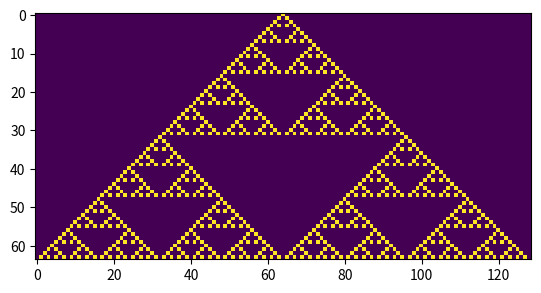

Write the Python code that produced this figure.
import numpy as np
import matplotlib.pyplot as plt

N = 129         #wielkość automatu komórkowego
n_iter =N//2    #ilość iteracji

image = np.zeros ([n_iter, N], dtype = 'int') #inicjalizowanie kraty z pustymi komórkami
image[0, N//2] = 1      #centralny węzeł ustawiamy jako czarny

for i in range(1,n_iter):  #pętla iteracyjna
    for j in range(1,N-1):
        if image[i-1, j-1] == 1 and image [i-1,j] ==1 and image [i-1,j+1] ==0:
            image [i,j] = 1
        if image[i-1, j-1] == 1 and image [i-1,j] ==0 and image [i-1,j+1] ==0:
            image [i,j] = 1
        if image[i-1, j-1] == 0 and image [i-1,j] ==1 and image [i-1,j+1] ==1:
            image [i,j] = 1
        if image[i-1, j-1] == 0 and image [i-1,j] ==0 and image [i-1,j+1] ==1:
            image [i,j] = 1

plt.imshow(image, interpolation = "nearest")
plt.show()
